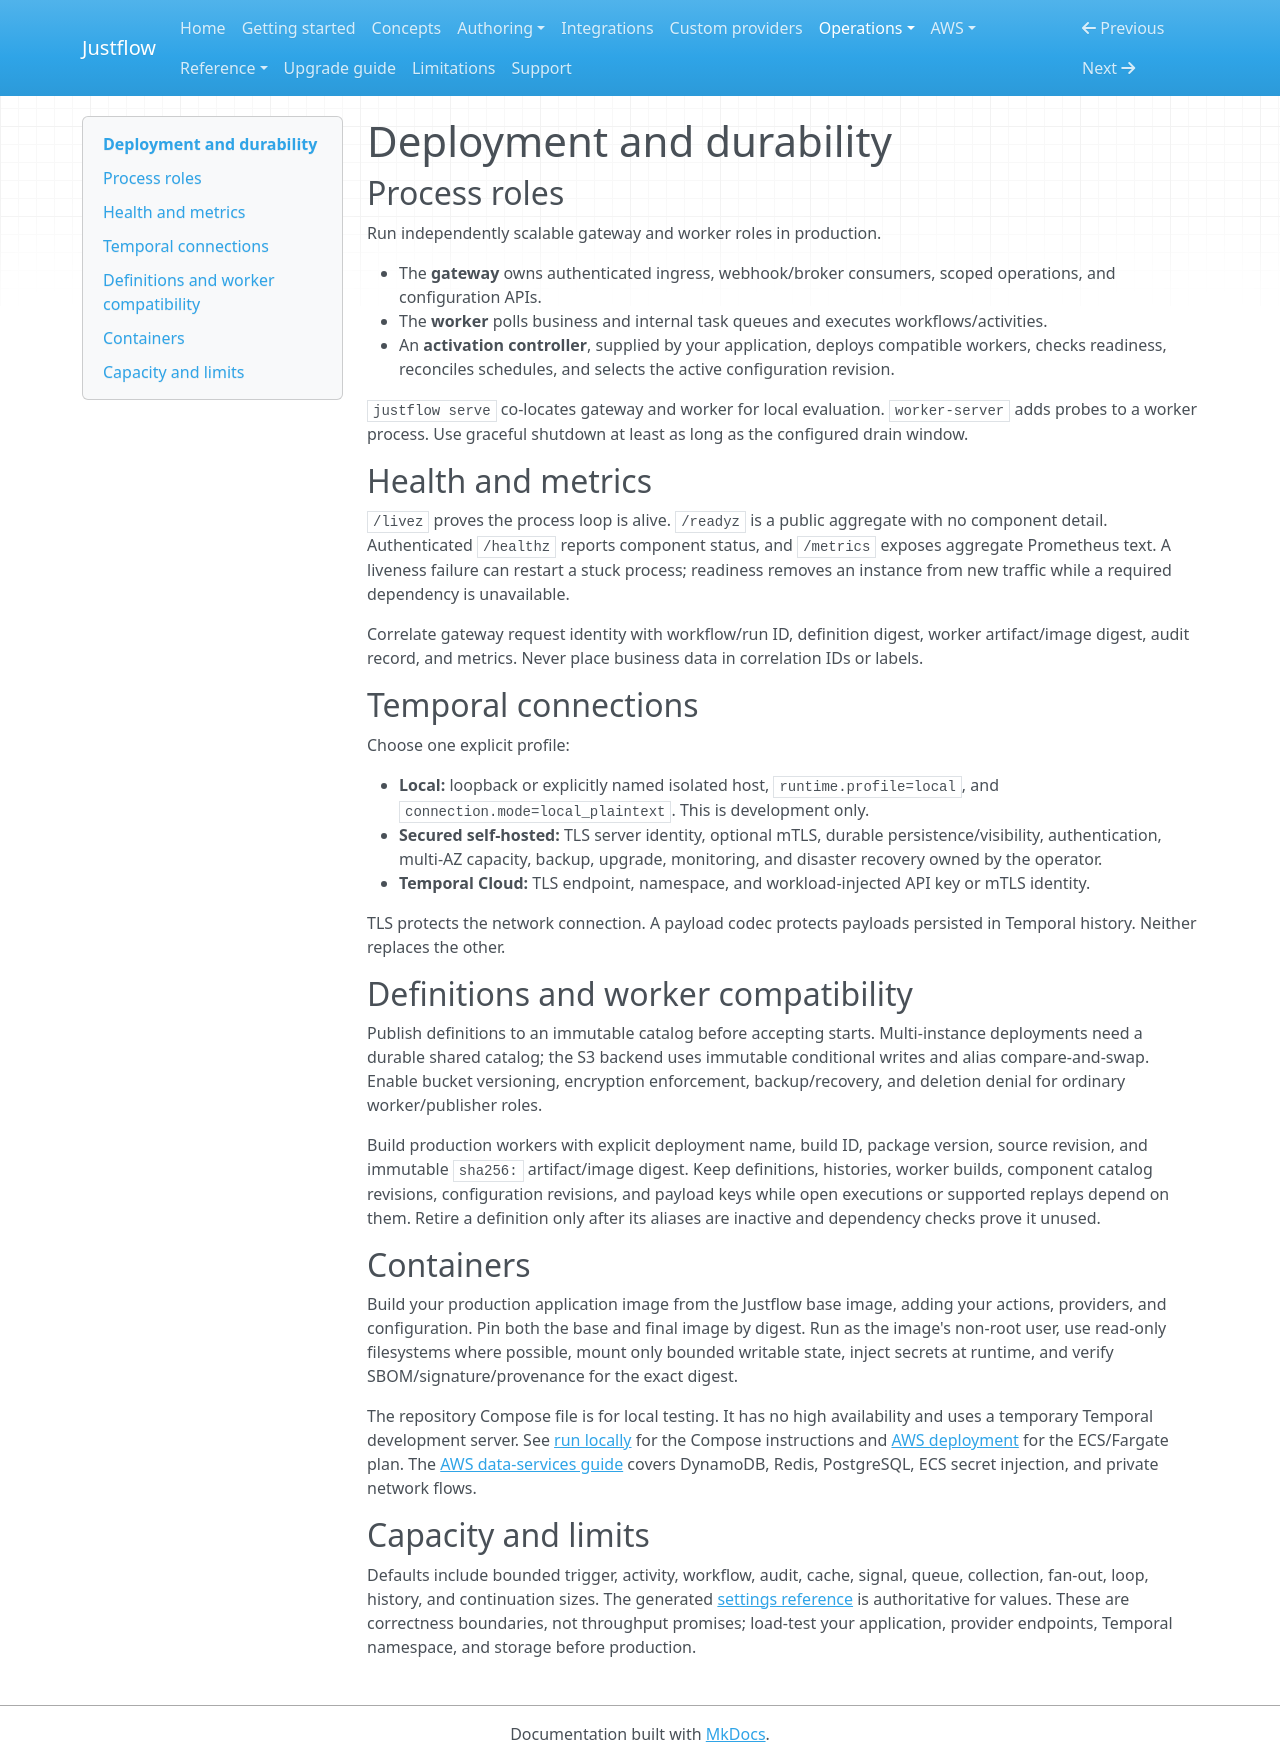

repository: nickyua/justflow · page: operations/deployment/index.html · generator: mkdocs

# Deployment and durability

## Process roles

Run independently scalable gateway and worker roles in production.

- The **gateway** owns authenticated ingress, webhook/broker consumers, scoped operations, and
  configuration APIs.
- The **worker** polls business and internal task queues and executes workflows/activities.
- An **activation controller**, supplied by your application, deploys compatible workers, checks
  readiness, reconciles schedules, and selects the active configuration revision.

`justflow serve` co-locates gateway and worker for local evaluation. `worker-server` adds probes to
a worker process. Use graceful shutdown at least as long as the configured drain window.

## Health and metrics

`/livez` proves the process loop is alive. `/readyz` is a public aggregate with no component detail.
Authenticated `/healthz` reports component status, and `/metrics` exposes aggregate
Prometheus text. A liveness failure can restart a stuck process; readiness removes an instance from
new traffic while a required dependency is unavailable.

Correlate gateway request identity with workflow/run ID, definition digest, worker artifact/image
digest, audit record, and metrics. Never place business data in correlation IDs or labels.

## Temporal connections

Choose one explicit profile:

- **Local:** loopback or explicitly named isolated host, `runtime.profile=local`, and
  `connection.mode=local_plaintext`. This is development only.
- **Secured self-hosted:** TLS server identity, optional mTLS, durable persistence/visibility,
  authentication, multi-AZ capacity, backup, upgrade, monitoring, and disaster recovery owned by
  the operator.
- **Temporal Cloud:** TLS endpoint, namespace, and workload-injected API key or mTLS identity.

TLS protects the network connection. A payload codec protects payloads persisted in Temporal
history. Neither replaces the other.

## Definitions and worker compatibility

Publish definitions to an immutable catalog before accepting starts. Multi-instance deployments
need a durable shared catalog; the S3 backend uses immutable conditional writes and alias
compare-and-swap. Enable bucket versioning, encryption enforcement, backup/recovery, and deletion
denial for ordinary worker/publisher roles.

Build production workers with explicit deployment name, build ID, package version, source revision,
and immutable `sha256:` artifact/image digest. Keep definitions, histories, worker builds, component
catalog revisions, configuration revisions, and payload keys while open executions or supported
replays depend on them. Retire a definition only after its aliases are inactive and dependency
checks prove it unused.

## Containers

Build your production application image from the Justflow base image, adding your actions,
providers, and configuration. Pin both the base and final image by digest. Run as the
image's non-root user, use read-only filesystems where possible, mount only bounded writable state,
inject secrets at runtime, and verify SBOM/signature/provenance for the exact digest.

The repository Compose file is for local testing. It has no high availability and uses a temporary
Temporal development server. See [run locally](local-deployment.md) for the Compose instructions
and [AWS deployment](../aws/deployment.md) for the ECS/Fargate plan.
The [AWS data-services guide](../aws/data-services.md) covers
DynamoDB, Redis, PostgreSQL, ECS secret injection, and private network flows.

## Capacity and limits

Defaults include bounded trigger, activity, workflow, audit, cache, signal, queue, collection,
fan-out, loop, history, and continuation sizes. The generated
[settings reference](../reference/generated/settings.md) is authoritative for values. These are
correctness boundaries, not throughput promises; load-test your application, provider endpoints,
Temporal namespace, and storage before production.
